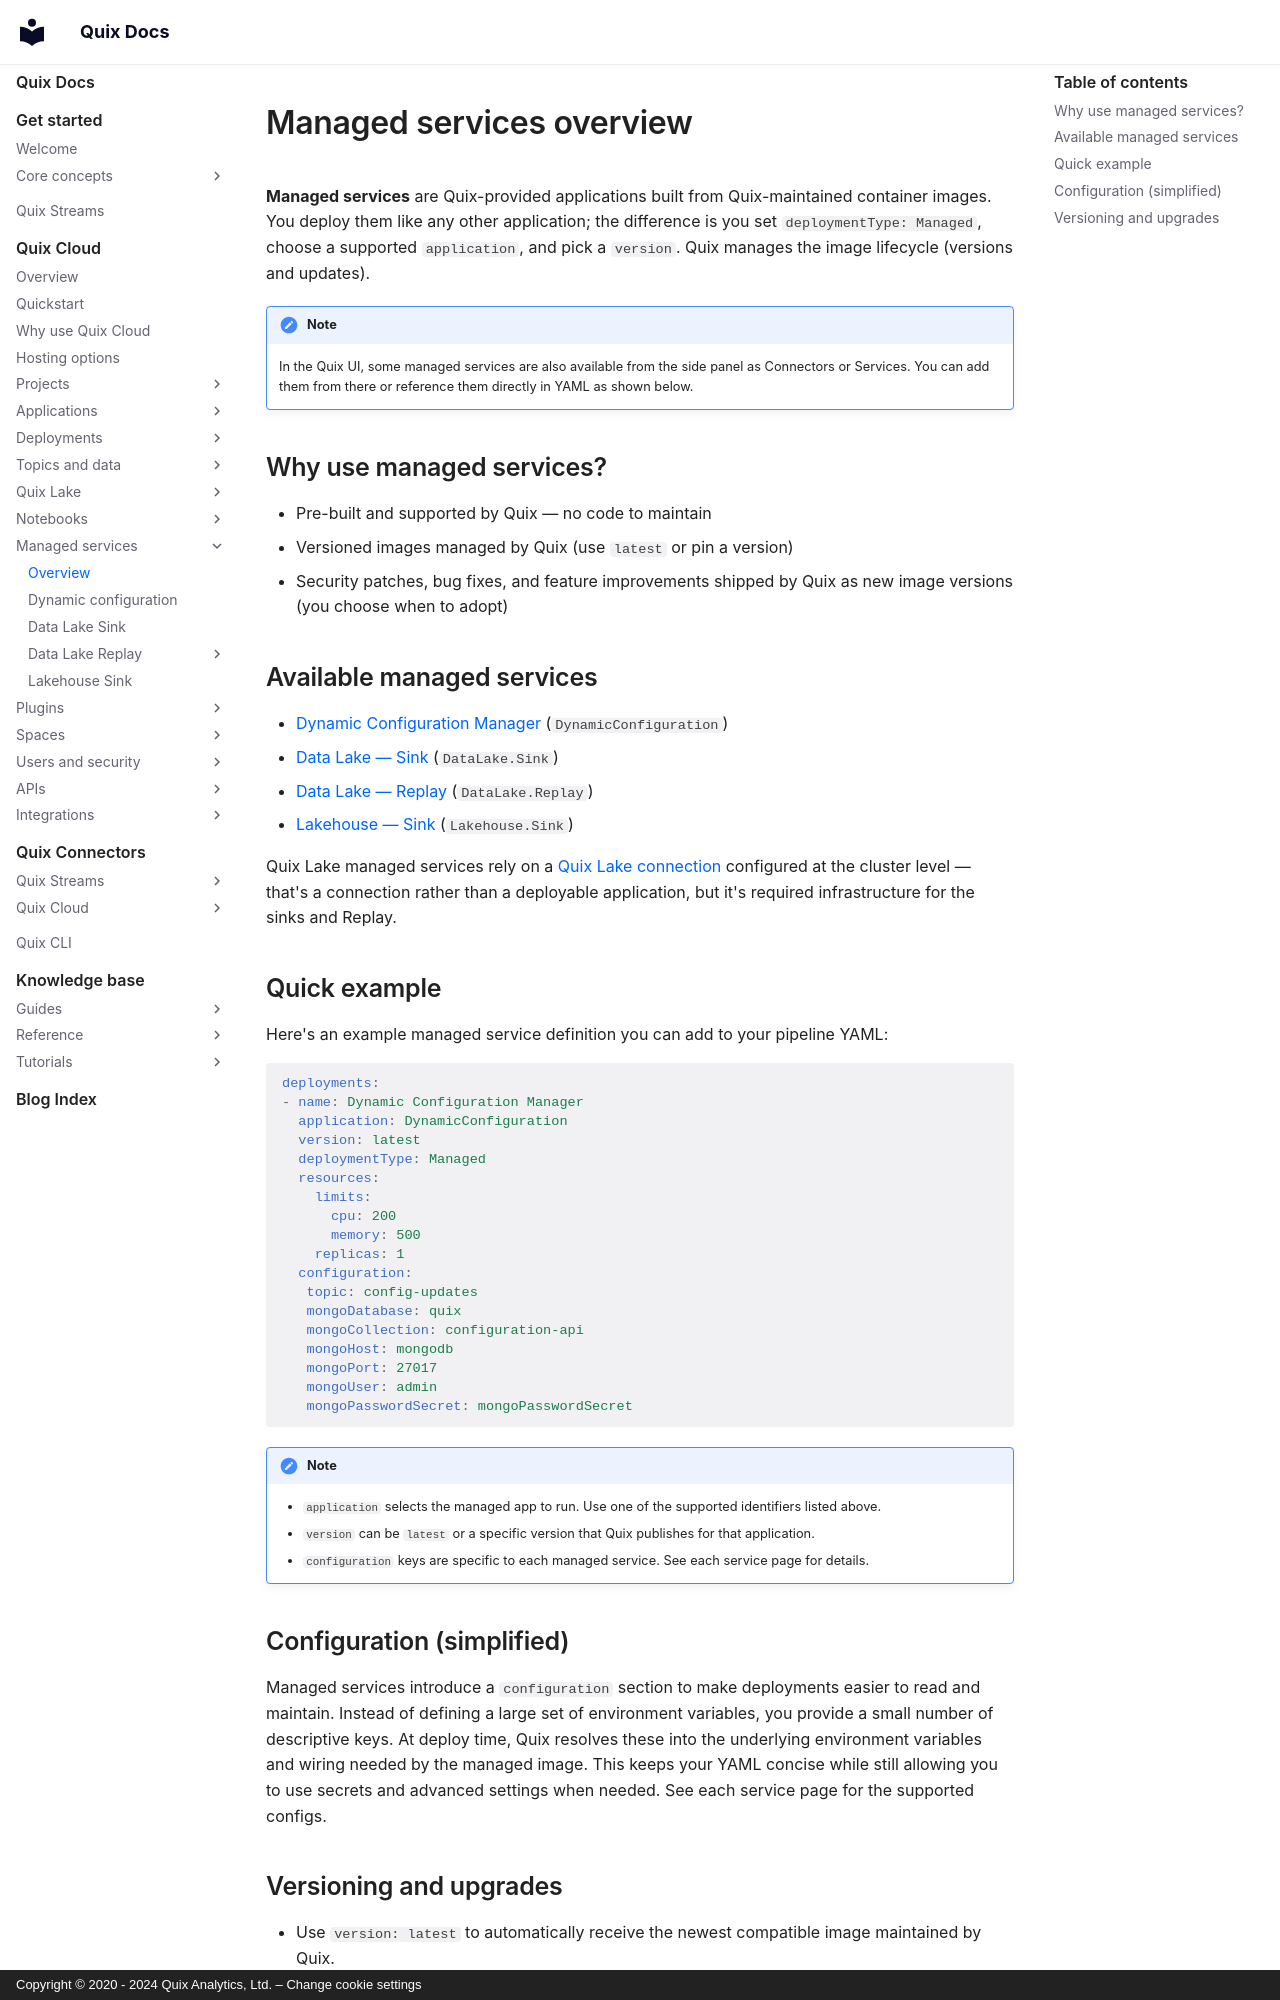

repository: quixio/quix-docs · page: quix-cloud/services/overview/index.html · generator: mkdocs · copyright: Copyright © 2020 - 2024 Quix Analytics, Ltd. – Change cookie settings

---
title: Managed services overview
description: Quix-managed applications you can deploy without writing or maintaining code. Pre-built, versioned, and updated by Quix to simplify your pipelines and keep them secure.
---

# Managed services overview

**Managed services** are Quix-provided applications built from Quix-maintained container images. You deploy them like any other application; the difference is you set `deploymentType: Managed`, choose a supported `application`, and pick a `version`. Quix manages the image lifecycle (versions and updates).

!!! note

    In the Quix UI, some managed services are also available from the side panel as Connectors or Services. You can add them from there or reference them directly in YAML as shown below.

## Why use managed services?

- Pre-built and supported by Quix — no code to maintain
- Versioned images managed by Quix (use `latest` or pin a version)
- Security patches, bug fixes, and feature improvements shipped by Quix as new image versions (you choose when to adopt)

## Available managed services

- [Dynamic Configuration Manager](./dynamic-configuration.md) (`DynamicConfiguration`)
- [Data Lake — Sink](../quix-lake/data-lake/sink.md) (`DataLake.Sink`)
- [Data Lake — Replay](../quix-lake/data-lake/replay.md) (`DataLake.Replay`)
- [Lakehouse — Sink](../quix-lake/lakehouse/sink.md) (`Lakehouse.Sink`)

Quix Lake managed services rely on a [Quix Lake connection](../quix-lake/blob-storage.md) configured at the cluster level — that's a connection rather than a deployable application, but it's required infrastructure for the sinks and Replay.

## Quick example

Here's an example managed service definition you can add to your pipeline YAML:

```yaml
deployments:
- name: Dynamic Configuration Manager
  application: DynamicConfiguration
  version: latest
  deploymentType: Managed
  resources:
    limits:
      cpu: 200
      memory: 500
    replicas: 1
  configuration:
   topic: config-updates
   mongoDatabase: quix
   mongoCollection: configuration-api
   mongoHost: mongodb
   mongoPort: 27017
   mongoUser: admin
   mongoPasswordSecret: mongoPasswordSecret
```

!!! note

    - `application` selects the managed app to run. Use one of the supported identifiers listed above.
    - `version` can be `latest` or a specific version that Quix publishes for that application.
    - `configuration` keys are specific to each managed service. See each service page for details.

## Configuration (simplified)

Managed services introduce a `configuration` section to make deployments easier to read and maintain. Instead of defining a large set of environment variables, you provide a small number of descriptive keys. At deploy time, Quix resolves these into the underlying environment variables and wiring needed by the managed image. This keeps your YAML concise while still allowing you to use secrets and advanced settings when needed. See each service page for the supported configs.
